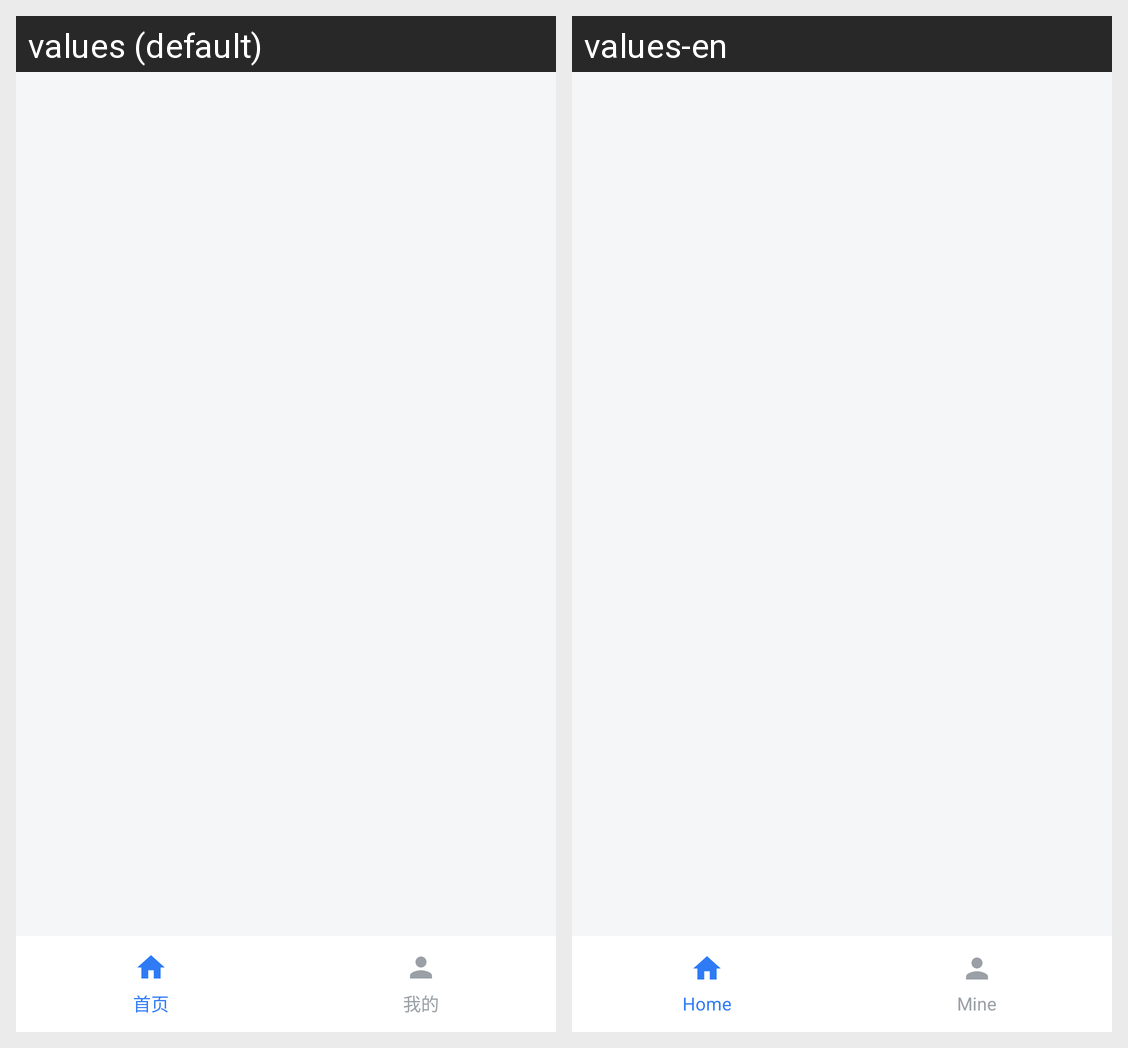

Locale-by-locale string values for the Android screen shown in this grid:
Android screen res/layout/activity_ai_voice.xml rendered under 2 locales, left to right: values (default), values-en. Device: Nexus 5 (rendered at 1080×1920; each locale shown at half size, 540×960, under a caption strip naming it); theme Theme.MaterialComponents.DayNight.NoActionBar.
Strings drawn on this screen, with the default value and each locale's value (text and hints the layout hard-codes, and strings that could not be matched under every locale, appear in the picture but are not listed):

ai_voice_home_title
  values: 首页
  values-en: Home

ai_voice_mine_title
  values: 我的
  values-en: Mine
